Run: headless pygame with SDL's dummy video driver; simulated clock (each Clock.tick advances the game by its frame time, no real sleeping); random seed 0; keys injected as events and as key.get_pressed() state; no mouse input.
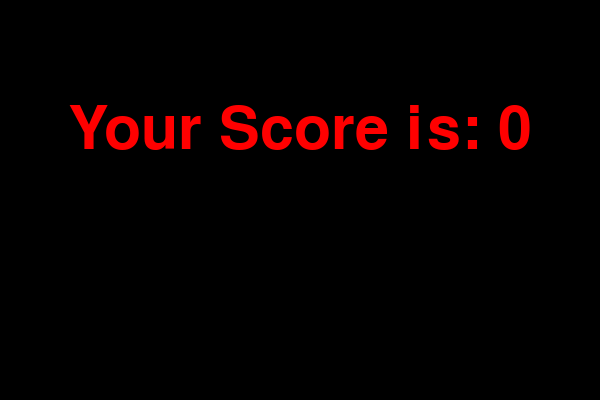
Frame 1 of 1 · flips 1–60 · no input (game ended)

The pygame program that drew these frames:

import pygame
import sys
import random
import time

# Initialize pygame
pygame.init()

# Screen dimensions
width, height = 600, 400
screen = pygame.display.set_mode((width, height))

# Define Grid Dimensions in terms of cells
grid_width_cells = 60  # Number of cells horizontally
grid_height_cells = 40  # Number of cells vertically

# Calculate Cell Size based on screen dimensions and grid dimensions
cell_size = width // grid_width_cells  # Assuming square cells for simplicity

# Colors
black = pygame.Color(0, 0, 0)
white = pygame.Color(255, 255, 255)
red = pygame.Color(255, 0, 0)
green = pygame.Color(0, 255, 0)

# Font for text
font = pygame.font.Font(None, 36)

# FPS controller
fps_controller = pygame.time.Clock()

# Snake properties
snake_pos = [100, 50]
snake_body = [[100, 50], [90, 50], [80, 50]]
direction = 'RIGHT'
change_to = direction

# Food properties
food_pos = [random.randrange(1, (width//10)) * 10, random.randrange(1, (height//10)) * 10]
food_spawn = True

# Game settings
speed = 15

# Score
score = 0

def gameOver():
    my_font = pygame.font.SysFont('times new roman', 90)
    GO_surface = my_font.render('Your Score is: ' + str(score), True, red)
    GO_rect = GO_surface.get_rect()
    GO_rect.midtop = (width/2, height/4)
    screen.fill(black)
    screen.blit(GO_surface, GO_rect)
    pygame.display.flip()
    time.sleep(3)
    pygame.quit()
    sys.exit()

def play_game():
    global direction, change_to, snake_pos, snake_body, food_pos, food_spawn, score
    while True:
        for event in pygame.event.get():
            if event.type == pygame.QUIT:
                pygame.quit()
                sys.exit()
            elif event.type == pygame.KEYDOWN:
                if event.key == pygame.K_UP or event.key == ord('w'):
                    change_to = 'UP'
                if event.key == pygame.K_DOWN or event.key == ord('s'):
                    change_to = 'DOWN'
                if event.key == pygame.K_LEFT or event.key == ord('a'):
                    change_to = 'LEFT'
                if event.key == pygame.K_RIGHT or event.key == ord('d'):
                    change_to = 'RIGHT'
        
        # Validate direction
        if change_to == 'UP' and direction != 'DOWN':
            direction = 'UP'
        if change_to == 'DOWN' and direction != 'UP':
            direction = 'DOWN'
        if change_to == 'LEFT' and direction != 'RIGHT':
            direction = 'LEFT'
        if change_to == 'RIGHT' and direction != 'LEFT':
            direction = 'RIGHT'
        
        # Move snake
        if direction == 'UP':
            snake_pos[1] -= cell_size
        if direction == 'DOWN':
            snake_pos[1] += cell_size
        if direction == 'LEFT':
            snake_pos[0] -= cell_size
        if direction == 'RIGHT':
            snake_pos[0] += cell_size
        
        # Snake body mechanism
        snake_body.insert(0, list(snake_pos))
        if snake_pos == food_pos:
            score += 1
            food_spawn = False
        else:
            snake_body.pop()
        
        if not food_spawn:
            food_pos = [random.randrange(1, (width//cell_size)) * cell_size, random.randrange(1, (height//cell_size)) * cell_size]
        food_spawn = True
    
        # Background
        screen.fill(black)
        
        # Draw snake
        for pos in snake_body:
            pygame.draw.rect(screen, green, pygame.Rect(pos[0], pos[1], cell_size, cell_size))
        
        # Draw food
        pygame.draw.rect(screen, red, pygame.Rect(food_pos[0], food_pos[1], cell_size, cell_size))
        
        # Game Over conditions
        if snake_pos[0] < 0 or snake_pos[0] > width-cell_size:
            gameOver()
        if snake_pos[1] < 0 or snake_pos[1] > height-cell_size:
            gameOver()
        for block in snake_body[1:]:
            if snake_pos == block:
                gameOver()
        
        # Display score
        score_text = font.render('Score: ' + str(score), True, white)
        screen.blit(score_text, [0, 0])
        
        # Refresh game screen
        pygame.display.flip()
        
        # Refresh rate
        fps_controller.tick(speed)

if __name__ == '__main__':
    play_game()
